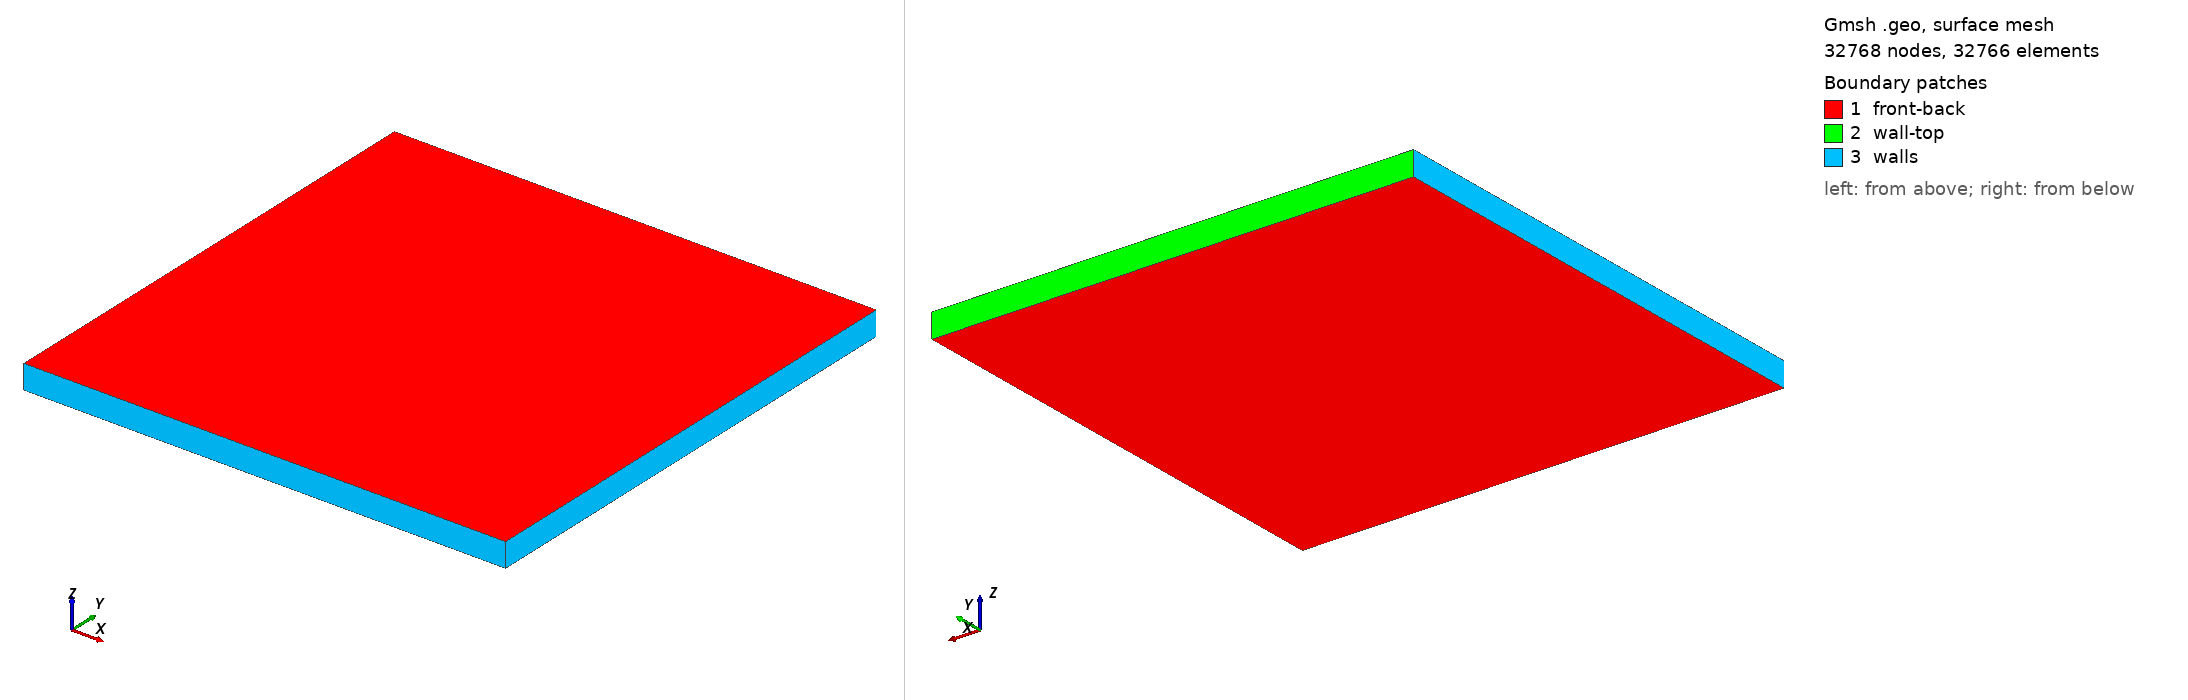

Gmsh geometry script, surface-meshed: 32768 nodes, 32766 surface elements. Boundary patches (legend numbers): 1 front-back, 2 wall-top, 3 walls. Left view from above one corner, right view from below the opposite corner. Legend entries are the model's physical surfaces. The drawing asked Gmsh for element sizes between 1% and 20% of the model's largest extent; the script's own settings can give other sizes.

=== cavity.geo (drawn) ===
// Gmsh project created on Sun Mar 14 19:58:23 2021
//+
Point(1) = {0, 0, 0, 1.0};
//+
Point(2) = {1, 0, 0, 1.0};
//+
Point(3) = {0, 1, 0, 1.0};
//+
Point(4) = {1, 1, 0, 1.0};
//+
Line(1) = {3, 4};
//+
Line(2) = {4, 2};
//+
Line(3) = {2, 1};
//+
Line(4) = {1, 3};
//+
Curve Loop(1) = {1, 2, 3, 4};
//+
Plane Surface(1) = {1};
//+
Transfinite Curve {1, 2, 3, 4} = 128 Using Bump 0.2;
//+
Transfinite Surface {1};
Recombine Surface {1};
//+
Extrude {0, 0, 0.05} {
  Surface{1}; Layers{1}; Recombine;
}
//+
Physical Surface("wall-top") = {13};
//+
Physical Surface("walls") = {25, 21, 17};
//+
Physical Surface("front-back") = {1, 26};
//+
Physical Volume("fluid") = {1};
